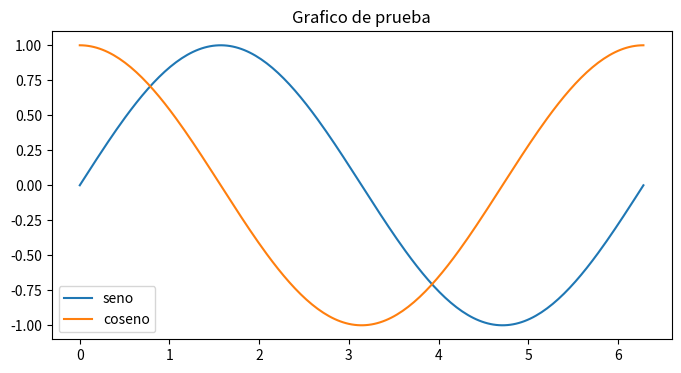

This chart was generated by the following Python code: (Note: this script raises an exception after producing the figure.)
"""Grafico de prueba: seno y coseno guardados en PNG."""

from pathlib import Path

import matplotlib

matplotlib.use("Agg")
import matplotlib.pyplot as plt  # noqa: E402
import numpy as np  # noqa: E402

x = np.linspace(0, 2 * np.pi, 200)
fig, ax = plt.subplots(figsize=(8, 4))
ax.plot(x, np.sin(x), label="seno")
ax.plot(x, np.cos(x), label="coseno")
ax.set_title("Grafico de prueba")
ax.legend()
salida = Path(__file__).with_name("grafico.png")
fig.savefig(salida, dpi=120)
print(f"Guardado en {salida}")
